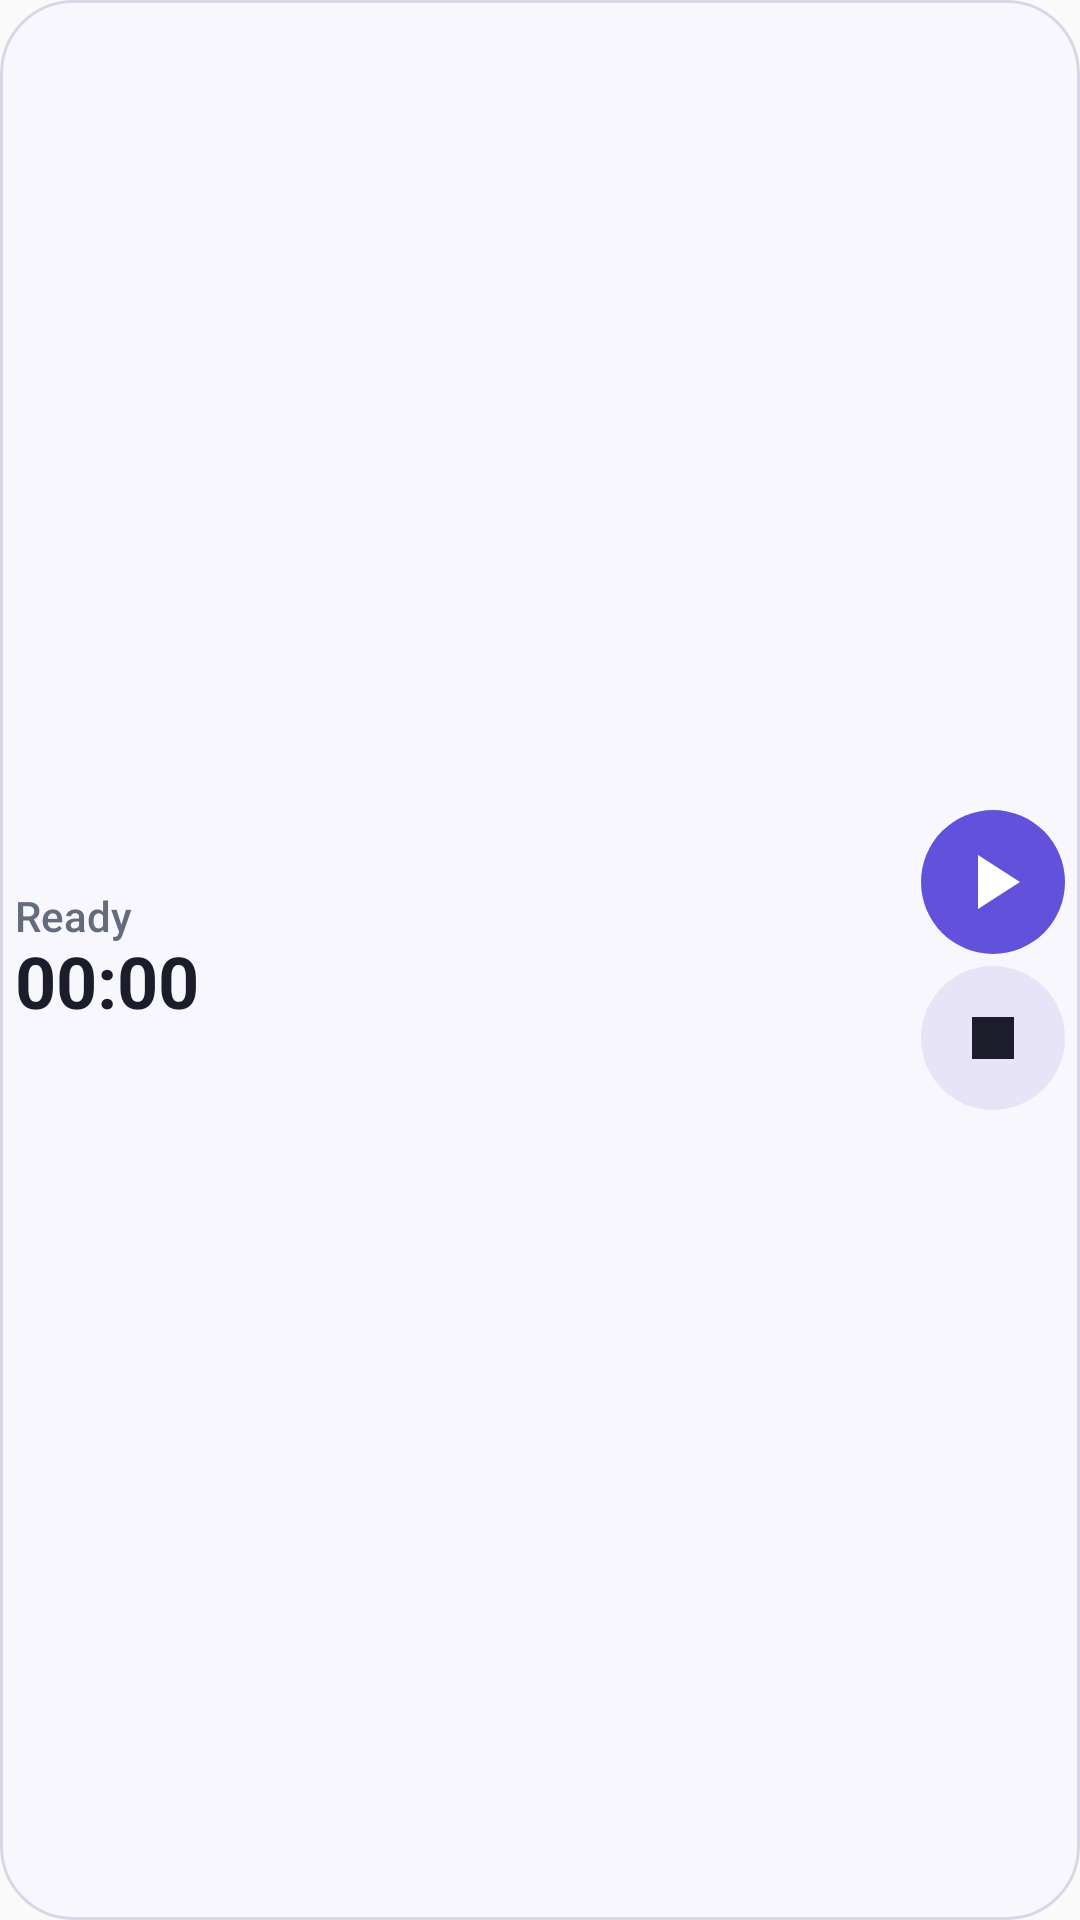

Reconstruct the res/layout file that produces this screen, plus the resources it refers to.
<!-- AndroidManifest.xml: application theme Theme.OpenTimeManager -->
<!-- res/layout/tracking_widget.xml -->
<?xml version="1.0" encoding="utf-8"?>
<LinearLayout xmlns:android="http://schemas.android.com/apk/res/android"
    xmlns:tools="http://schemas.android.com/tools"
    android:layout_width="match_parent"
    android:layout_height="match_parent"
    android:orientation="horizontal"
    android:baselineAligned="false"
    android:gravity="center_vertical"
    android:padding="5dp"
    android:theme="@android:style/Theme.DeviceDefault.DayNight"
    android:background="@drawable/widget_card_background"
    android:clipToOutline="true"
    tools:ignore="Overdraw">

    <LinearLayout
        android:layout_width="0dp"
        android:layout_height="wrap_content"
        android:layout_weight="1"
        android:layout_marginEnd="4dp"
        android:orientation="vertical">

        <TextView
            android:id="@+id/widget_status"
            style="@style/Widget.OTM.Status"
            android:layout_width="match_parent"
            android:layout_height="wrap_content" />

        <FrameLayout
            android:id="@+id/widget_timer_accessibility"
            android:layout_width="match_parent"
            android:layout_height="wrap_content"
            android:importantForAccessibility="no">

            <Chronometer
                android:id="@+id/widget_timer"
                style="@style/Widget.OTM.Timer"
                android:layout_width="match_parent"
                android:layout_height="wrap_content"
                android:autoSizeMaxTextSize="24sp"
                android:textSize="24sp"
                android:importantForAccessibility="yes"
                android:visibility="gone" />

            <TextView
                android:id="@+id/widget_frozen_timer"
                style="@style/Widget.OTM.Timer"
                android:layout_width="match_parent"
                android:layout_height="wrap_content"
                android:autoSizeMaxTextSize="24sp"
                android:textSize="24sp"
                android:importantForAccessibility="yes" />
        </FrameLayout>
    </LinearLayout>

    <LinearLayout
        android:layout_width="48dp"
        android:layout_height="wrap_content"
        android:orientation="vertical">

        <ImageButton
            android:id="@+id/widget_primary"
            style="@style/Widget.OTM.PrimaryAction"
            android:contentDescription="@string/tracking_start"
            android:layout_width="48dp"
            android:layout_height="48dp"
            android:layout_marginBottom="4dp" />

        <ImageButton
            android:id="@+id/widget_stop"
            style="@style/Widget.OTM.SecondaryAction"
            android:contentDescription="@string/tracking_stop"
            android:layout_width="48dp"
            android:layout_height="48dp" />
    </LinearLayout>
</LinearLayout>
<!-- resources referenced by this layout -->
<resources>
  <!-- drawable widget_card_background (drawable) -->
  <?xml version="1.0" encoding="utf-8"?>
  <shape xmlns:android="http://schemas.android.com/apk/res/android" android:shape="rectangle">
      <solid android:color="@color/widget_surface" />
      <corners android:radius="24dp" />
      <stroke android:width="1dp" android:color="@color/widget_outline" />
  </shape>
  <string name="tracking_start">Start</string>
  <string name="tracking_stop">Stop</string>
  <style name="Widget.OTM.PrimaryAction" parent="">
          <item name="android:background">@drawable/widget_primary_background</item>
          <item name="android:padding">12dp</item>
          <item name="android:src">@drawable/ic_island_resume</item>
          <item name="android:scaleType">centerInside</item>
          <item name="android:tint">@color/widget_on_primary</item>
      </style>
  <style name="Widget.OTM.SecondaryAction" parent="">
          <item name="android:background">@drawable/widget_secondary_background</item>
          <item name="android:padding">12dp</item>
          <item name="android:src">@drawable/ic_island_stop</item>
          <item name="android:scaleType">centerInside</item>
          <item name="android:tint">@color/widget_on_surface</item>
      </style>
  <style name="Widget.OTM.Status" parent="">
          <item name="android:text">@string/tracking_ready</item>
          <item name="android:includeFontPadding">false</item>
          <item name="android:maxLines">1</item>
          <item name="android:ellipsize">end</item>
          <item name="android:textColor">@color/widget_muted</item>
          <item name="android:textSize">14sp</item>
          <item name="android:fontFamily">sans-serif-medium</item>
      </style>
  <style name="Theme.OpenTimeManager" parent="Theme.AppCompat.DayNight.NoActionBar">
          <item name="android:windowLightStatusBar">?attr/isLightTheme</item>
          <item name="android:windowActionModeOverlay">true</item>
          <item name="android:fontFamily">sans</item>
          <item name="android:windowNoTitle">true</item>
      </style>
  <color name="widget_surface">#F7F7FD</color>
  <color name="widget_outline">#D9D7E7</color>
  <!-- drawable widget_primary_background (drawable) -->
  <?xml version="1.0" encoding="utf-8"?>
  <ripple xmlns:android="http://schemas.android.com/apk/res/android" android:color="@color/widget_primary_ripple">
      <item>
          <shape android:shape="rectangle">
              <solid android:color="@color/widget_primary" />
              <corners android:radius="24dp" />
          </shape>
      </item>
      <item android:id="@android:id/mask">
          <shape android:shape="rectangle">
              <solid android:color="@android:color/white" />
              <corners android:radius="24dp" />
          </shape>
      </item>
  </ripple>
  <!-- drawable ic_island_resume (drawable) -->
  <vector xmlns:android="http://schemas.android.com/apk/res/android" android:width="24dp" android:height="24dp" android:viewportWidth="24" android:viewportHeight="24">
      <path android:fillColor="#00995C" android:pathData="M7,3V21L21,12Z" />
  </vector>
  <color name="widget_on_primary">#FFFFFF</color>
  <!-- drawable ic_island_stop (drawable) -->
  <vector xmlns:android="http://schemas.android.com/apk/res/android" android:width="24dp" android:height="24dp" android:viewportWidth="24" android:viewportHeight="24">
      <path android:fillColor="#B3261E" android:pathData="M5,5H19V19H5Z" />
  </vector>
  <color name="widget_on_surface">#1C1D2B</color>
  <string name="tracking_ready">Ready</string>
  <color name="widget_muted">#646B7D</color>
  <string name="widget_preview_time" translatable="false">00:00</string>
  <color name="widget_primary">#6251DA</color>
  <color name="widget_secondary">#E7E4F7</color>
</resources>
